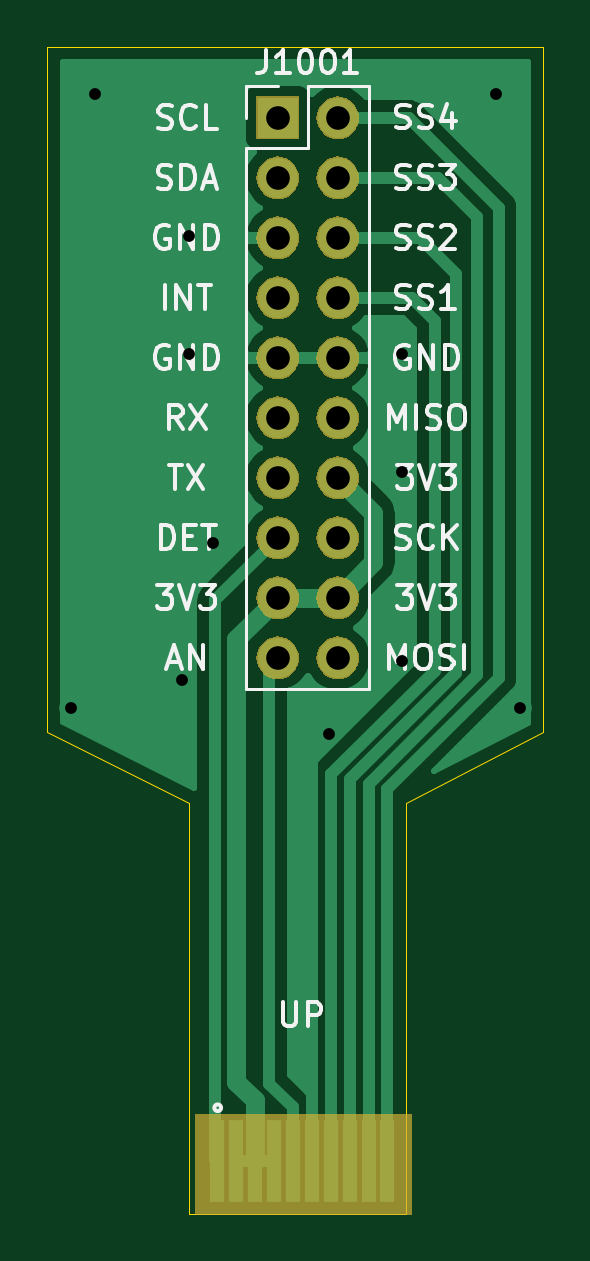
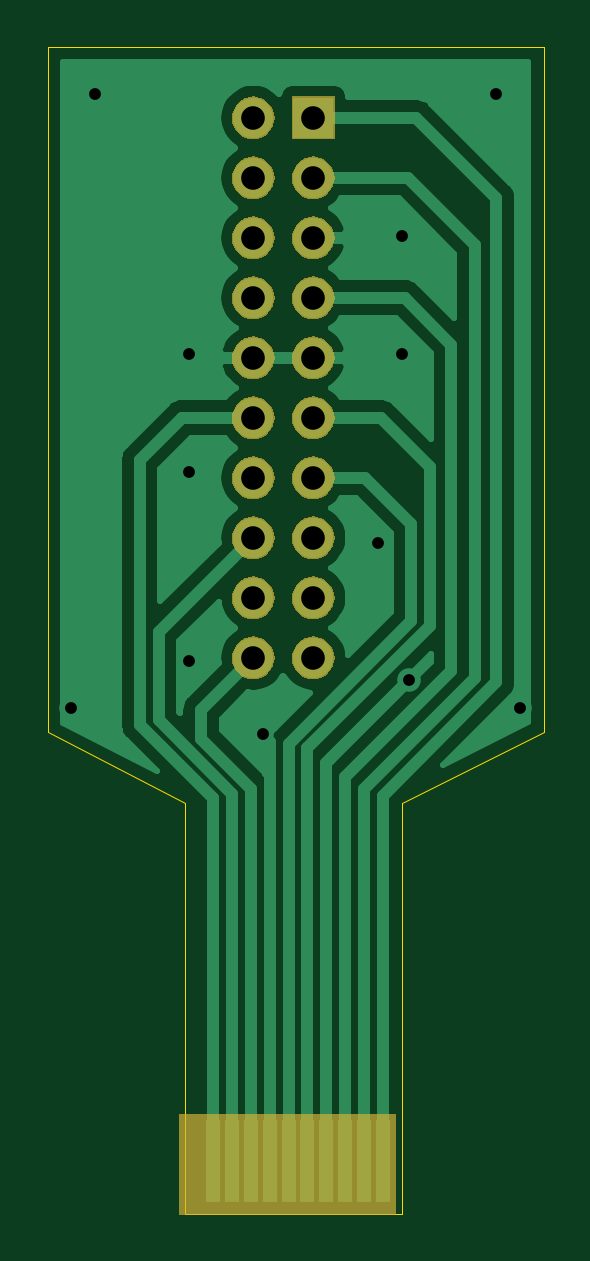
Circuit board: 8 layer files. Board 21.0 x 49.4 mm.
- bottom_copper: trollfinger-breakout-B_Cu.gbr (20239 bytes)
- bottom_mask: trollfinger-breakout-B_Mask.gbr (29059 bytes)
- bottom_silk: trollfinger-breakout-B_SilkS.gbr (584 bytes)
- outline: trollfinger-breakout-Edge_Cuts.gbr (988 bytes)
- top_copper: trollfinger-breakout-F_Cu.gbr (16861 bytes)
- top_mask: trollfinger-breakout-F_Mask.gbr (29059 bytes)
- top_silk: trollfinger-breakout-F_SilkS.gbr (18011 bytes)
- drill: trollfinger-breakout.drl (430 bytes)

=== bottom_copper: trollfinger-breakout-B_Cu.gbr (20239 bytes, source omitted) ===
=== bottom_mask: trollfinger-breakout-B_Mask.gbr (29059 bytes, source omitted) ===
=== bottom_silk: trollfinger-breakout-B_SilkS.gbr ===
G04 #@! TF.GenerationSoftware,KiCad,Pcbnew,6.0.0-rc1-unknown-9cac0a3~66~ubuntu16.04.1*
G04 #@! TF.CreationDate,2019-01-20T21:38:04+01:00
G04 #@! TF.ProjectId,trollfinger-breakout,74726f6c-6c66-4696-9e67-65722d627265,rev?*
G04 #@! TF.SameCoordinates,PX848f8c0PY66ff300*
G04 #@! TF.FileFunction,Legend,Bot*
G04 #@! TF.FilePolarity,Positive*
%FSLAX46Y46*%
G04 Gerber Fmt 4.6, Leading zero omitted, Abs format (unit mm)*
G04 Created by KiCad (PCBNEW 6.0.0-rc1-unknown-9cac0a3~66~ubuntu16.04.1) date sön 20 jan 2019 21:38:04*
%MOMM*%
%LPD*%
G04 APERTURE LIST*
G04 APERTURE END LIST*
M02*

=== outline: trollfinger-breakout-Edge_Cuts.gbr ===
G04 #@! TF.GenerationSoftware,KiCad,Pcbnew,6.0.0-rc1-unknown-9cac0a3~66~ubuntu16.04.1*
G04 #@! TF.CreationDate,2019-01-20T21:38:04+01:00
G04 #@! TF.ProjectId,trollfinger-breakout,74726f6c-6c66-4696-9e67-65722d627265,rev?*
G04 #@! TF.SameCoordinates,PX848f8c0PY66ff300*
G04 #@! TF.FileFunction,Profile,NP*
%FSLAX46Y46*%
G04 Gerber Fmt 4.6, Leading zero omitted, Abs format (unit mm)*
G04 Created by KiCad (PCBNEW 6.0.0-rc1-unknown-9cac0a3~66~ubuntu16.04.1) date sön 20 jan 2019 21:38:04*
%MOMM*%
%LPD*%
G04 APERTURE LIST*
%ADD10C,0.050000*%
G04 APERTURE END LIST*
D10*
X21000000Y21000000D02*
X15200000Y18000000D01*
X21000000Y50000000D02*
X21000000Y21000000D01*
X0Y50000000D02*
X21000000Y50000000D01*
X0Y21000000D02*
X0Y50000000D01*
X6000000Y18000000D02*
X0Y21000000D01*
X15200000Y7100000D02*
X15200000Y18000000D01*
X6000000Y7100000D02*
X6000000Y18000000D01*
X6000000Y600000D02*
X15200000Y600000D01*
X6000000Y7100000D02*
X6000000Y600000D01*
X15200000Y600000D02*
X15200000Y7100000D01*
M02*

=== top_copper: trollfinger-breakout-F_Cu.gbr (16861 bytes, source omitted) ===
=== top_mask: trollfinger-breakout-F_Mask.gbr (29059 bytes, source omitted) ===
=== top_silk: trollfinger-breakout-F_SilkS.gbr (18011 bytes, source omitted) ===
=== drill: trollfinger-breakout.drl ===
M48
INCH,TZ
T1C0.0197
T2C0.0394
%
G90
G05
T1
X394Y8661
X787Y18898
X2244Y9134
X2362Y16535
X2362Y14567
X2756Y11417
X4685Y8228
X5906Y14567
X5906Y12598
X5906Y9449
X7480Y18898
X7874Y8661
T2
X3839Y18504
X3839Y17504
X3839Y16504
X3839Y15504
X3839Y14504
X3839Y13504
X3839Y12504
X3839Y11504
X3839Y10504
X3839Y9504
X4839Y18504
X4839Y17504
X4839Y16504
X4839Y15504
X4839Y14504
X4839Y13504
X4839Y12504
X4839Y11504
X4839Y10504
X4839Y9504
T0
M30

